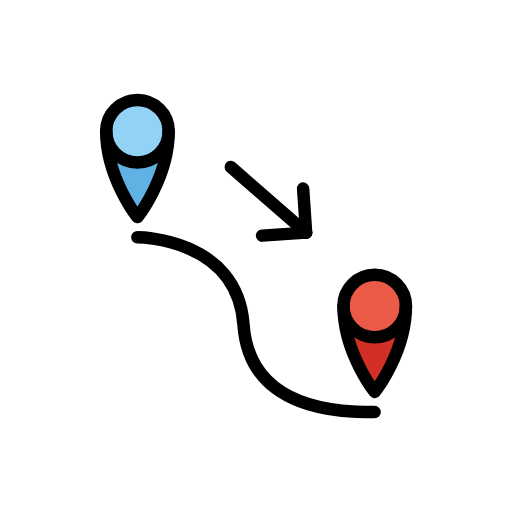
t = 0.00 s
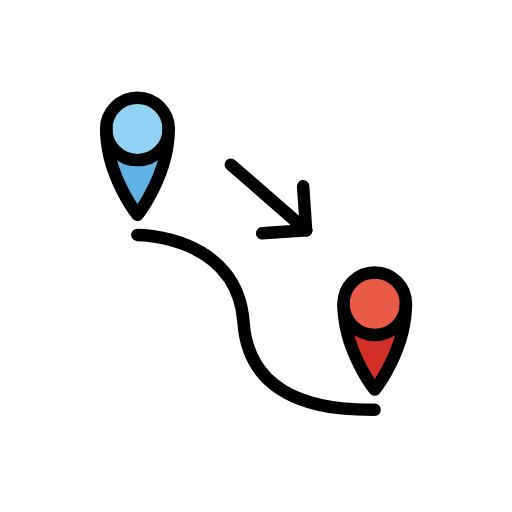
t = 0.48 s
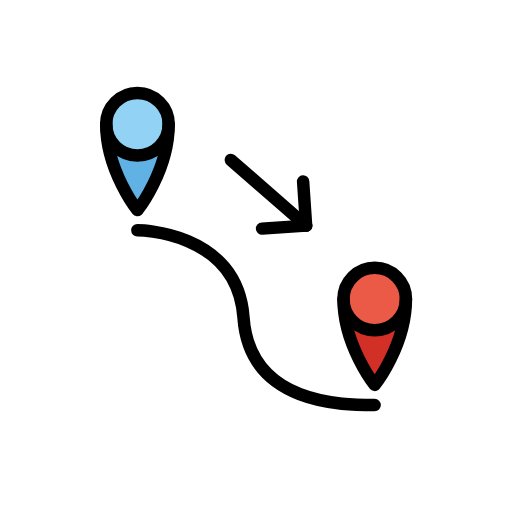
t = 1.43 s
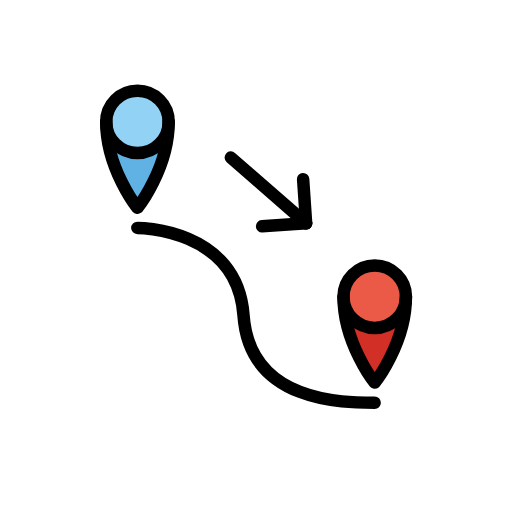
t = 1.90 s
t = 2.38 s: frame unchanged from t = 1.43 s, image omitted
t = 3.33 s: frame unchanged from t = 0.48 s, image omitted

The animated SVG that drew these frames (rendered in a browser with its animation timeline set to each time). Animation: 1 SMIL element (animateTransform=1); one cycle of 3.80 s, repeats indefinitely.

<?xml version='1.0' encoding='utf-8'?>
<svg xmlns="http://www.w3.org/2000/svg" id="emoji" viewBox="-5 -5 82 82" width="200" height="200" role="img">
  <title>OpenMoji: locomotion</title><g><g id="color">
    <path fill="#61B2E4" stroke="none" stroke-linecap="round" stroke-linejoin="round" stroke-miterlimit="10" stroke-width="2" d="M12.0133,16.0194c0,7.5,5,13.75,5,13.75s5-6.25,5-13.75" />
    <circle cx="17.0133" cy="16.0194" r="5" fill="#92D3F5" stroke="none" stroke-miterlimit="10" stroke-width="2" />
    <path fill="#D22F27" stroke="none" stroke-linecap="round" stroke-linejoin="round" stroke-miterlimit="10" stroke-width="2" d="M50.0133,44.0194c0,7.5,5,13.75,5,13.75s5-6.25,5-13.75" />
    <circle cx="55.0133" cy="44.0194" r="5" fill="#EA5A47" stroke="none" stroke-miterlimit="10" stroke-width="2" />
  </g>
  <g id="hair" />
  <g id="skin" />
  <g id="skin-shadow" />
  <g id="line">
    <path fill="none" stroke="#000000" stroke-linecap="round" stroke-linejoin="round" stroke-miterlimit="10" stroke-width="2" d="M12.0133,16.0194c0,7.5,5,13.75,5,13.75s5-6.25,5-13.75" />
    <circle cx="17.0133" cy="16.0194" r="5" fill="none" stroke="#000000" stroke-miterlimit="10" stroke-width="2" />
    <path fill="none" stroke="#000000" stroke-linecap="round" stroke-linejoin="round" stroke-miterlimit="10" stroke-width="2" d="M50.0133,44.0194c0,7.5,5,13.75,5,13.75s5-6.25,5-13.75" />
    <circle cx="55.0133" cy="44.0194" r="5" fill="none" stroke="#000000" stroke-miterlimit="10" stroke-width="2" />
    <path fill="none" stroke="#000000" stroke-linecap="round" stroke-linejoin="round" stroke-miterlimit="10" stroke-width="2" d="M17,33c0,0,16,0,17,14s16,14,21,14" />
    <line x1="31.9713" x2="44.0287" y1="21.7413" y2="32.2587" fill="none" stroke="#000000" stroke-linecap="round" stroke-linejoin="round" stroke-miterlimit="10" stroke-width="2" />
    <line x1="43.5475" x2="44.0287" y1="25.2041" y2="32.2587" fill="none" stroke="#000000" stroke-linecap="round" stroke-linejoin="round" stroke-miterlimit="10" stroke-width="2" />
    <line x1="36.9741" x2="44.0287" y1="32.74" y2="32.2587" fill="none" stroke="#000000" stroke-linecap="round" stroke-linejoin="round" stroke-miterlimit="10" stroke-width="2" />
  </g>
<animateTransform attributeName="transform" type="translate" values="0 0;0 -1.5;0 0" dur="3.8s" repeatCount="indefinite" /></g></svg>
